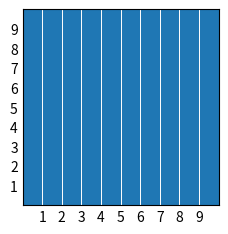

The matplotlib source for this figure: (Note: this script raises an exception after producing the figure.)
# Sorting Algorithm Visualiser

import matplotlib.pyplot as plt
import numpy as np

list_to_sort = [64, 34, 25, 12, 22, 11, 90, 23, 45, 67]

plt.style.use('_mpl-gallery')

# make data:
x = 0.5 + np.arange(10)
y = list_to_sort

# plot
fig, ax = plt.subplots()

ax.bar(x, y, width=1, edgecolor="white", linewidth=0.7)

ax.set(xlim=(0, 10), xticks=np.arange(1, 10),
       ylim=(0, 10), yticks=np.arange(1, 10))

plt.show()

print("Which sortingalgorithm do you want to use?")
print("1. Bubble Sort")
print("2. Insertion Sort")
print("3. Selection Sort")
print("4. Merge Sort")
print("5. Quick Sort")

user_choice = input("Enter the number corresponding to your choice: ")

class SortingAlgorithm:
    def __init__(self, arr):
        self.arr = list_to_sort
    
    def bubble_sort(self):
        n = len(self.arr)
        while True:
            arr_swapped = False
            # Iterating through array until the second to last index
            for i in range(len(self.arr)-1):
                # Swapping values if the current value is greater than the next value
                if self.arr[i] > self.arr[i+1]:
                    self.arr[i], self.arr[i+1] = self.arr[i+1], self.arr[i]
                    arr_swapped = True
            if not arr_swapped:
                return self.arr
                

        
if user_choice == "1":
    sorting_algorithm = SortingAlgorithm(list_to_sort)
    sorted_list = sorting_algorithm.bubble_sort()
    print("Sorted list:", sorted_list)
    
